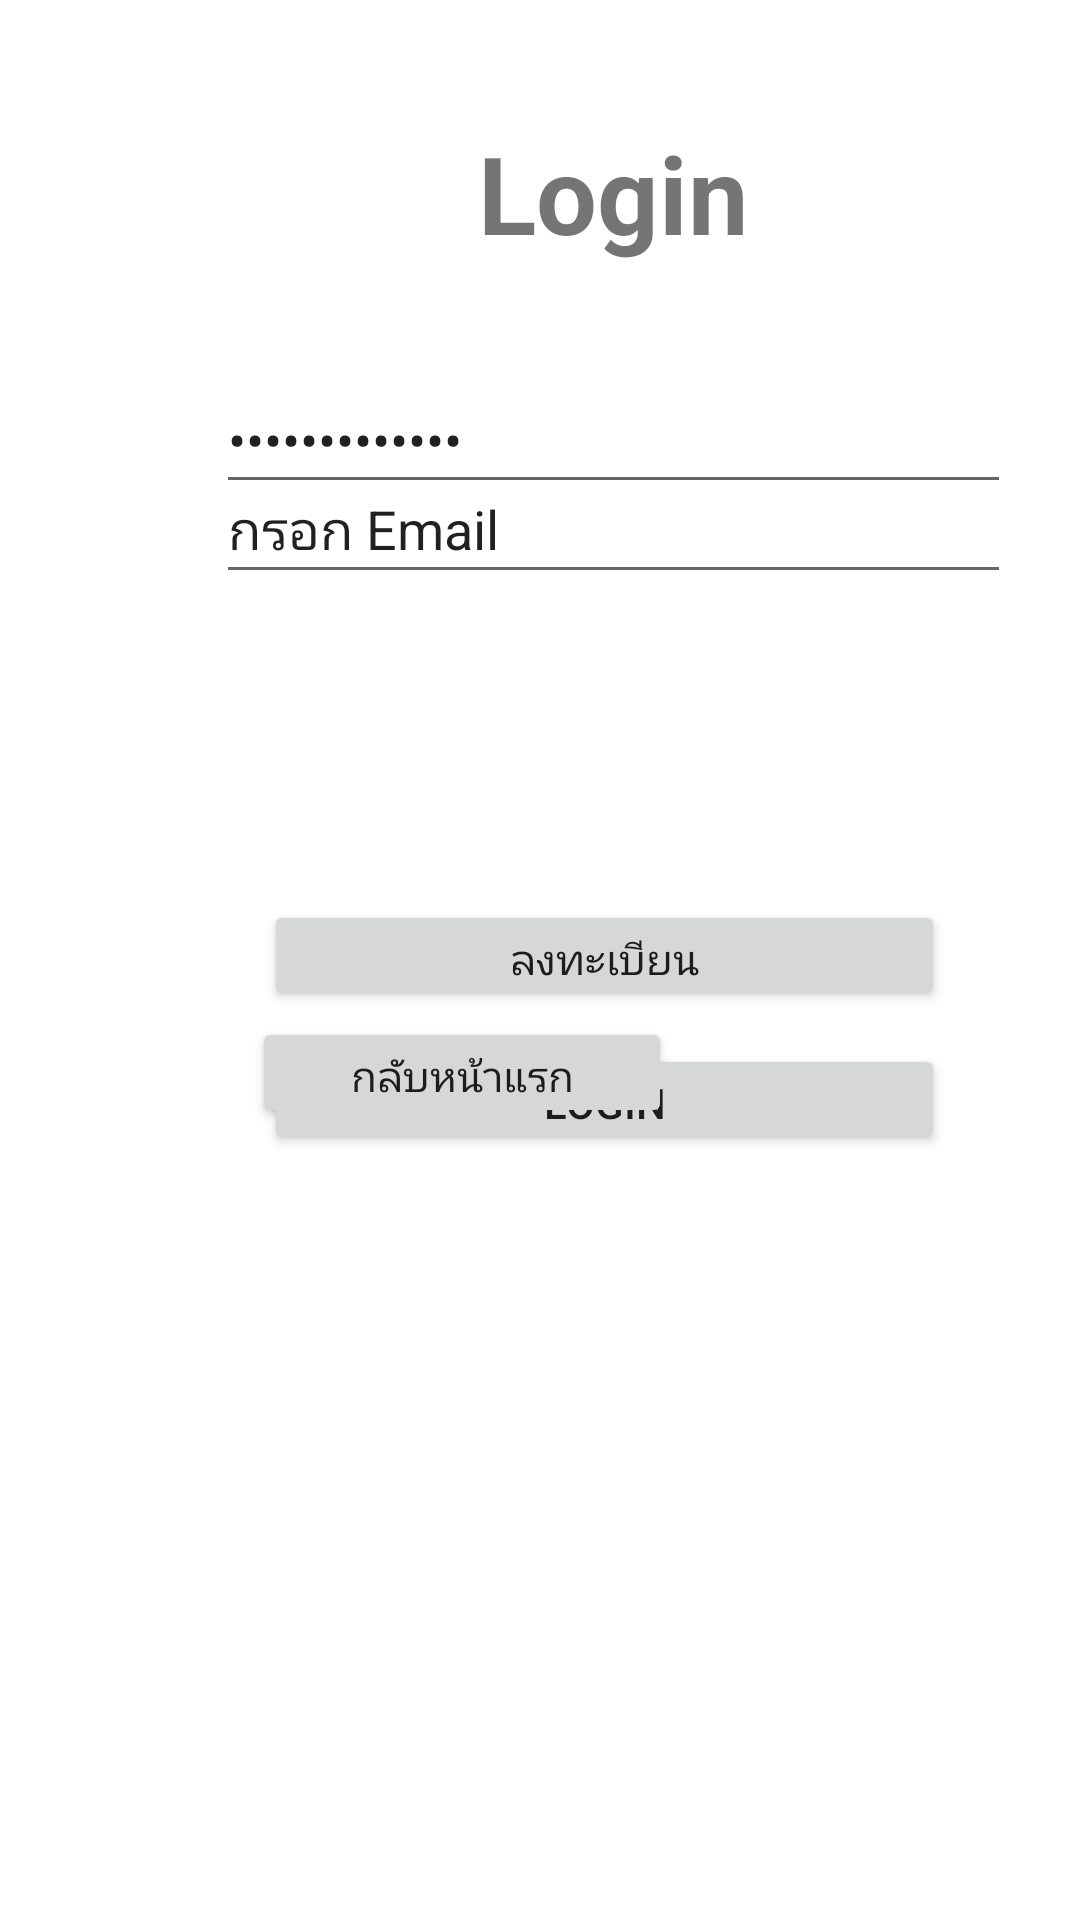

Produce the Android XML layout that renders to this screen, including the resource entries it uses.
<!-- AndroidManifest.xml: application theme Theme.LastAssignment02 -->
<!-- res/layout/activity_login.xml -->
<?xml version="1.0" encoding="utf-8"?>
<androidx.constraintlayout.widget.ConstraintLayout xmlns:android="http://schemas.android.com/apk/res/android"
    xmlns:app="http://schemas.android.com/apk/res-auto"
    xmlns:tools="http://schemas.android.com/tools"
    android:layout_width="match_parent"
    android:layout_height="match_parent"
    tools:context=".Login">

    <EditText
        android:id="@+id/edtPassword"
        android:layout_width="265dp"
        android:layout_height="46dp"
        android:layout_marginStart="72dp"
        android:layout_marginBottom="472dp"
        android:ems="10"
        android:inputType="textPassword"
        android:text="กรอก Password"
        app:layout_constraintBottom_toBottomOf="parent"
        app:layout_constraintStart_toStartOf="parent" />

    <TextView
        android:id="@+id/textView"
        android:layout_width="265dp"
        android:layout_height="46dp"
        android:layout_marginStart="72dp"
        android:layout_marginTop="40dp"
        android:gravity="center"
        android:text="Login"
        android:textSize="36sp"
        android:textStyle="bold"
        app:layout_constraintStart_toStartOf="parent"
        app:layout_constraintTop_toTopOf="parent" />

    <Button
        android:id="@+id/cmdLogin"
        android:layout_width="227dp"
        android:layout_height="37dp"
        android:layout_marginStart="88dp"
        android:layout_marginTop="348dp"
        android:text="Login"
        app:layout_constraintStart_toStartOf="parent"
        app:layout_constraintTop_toTopOf="parent" />

    <Button
        android:id="@+id/cmdBack"
        android:layout_width="140dp"
        android:layout_height="37dp"
        android:layout_marginEnd="136dp"
        android:layout_marginBottom="264dp"
        android:text="กลับหน้าแรก"
        app:layout_constraintBottom_toBottomOf="parent"
        app:layout_constraintEnd_toEndOf="parent" />

    <EditText
        android:id="@+id/edtEmail"
        android:layout_width="265dp"
        android:layout_height="46dp"

        android:layout_marginStart="72dp"
        android:layout_marginTop="152dp"
        android:inputType="textPersonName"
        android:text="กรอก Email"
        app:layout_constraintStart_toStartOf="parent"
        app:layout_constraintTop_toTopOf="parent" />

    <Button
        android:id="@+id/cmdRegister"
        android:layout_width="227dp"
        android:layout_height="37dp"
        android:layout_marginStart="88dp"
        android:layout_marginTop="300dp"
        android:text="ลงทะเบียน"
        app:layout_constraintStart_toStartOf="parent"
        app:layout_constraintTop_toTopOf="parent" />

</androidx.constraintlayout.widget.ConstraintLayout>
<!-- resources referenced by this layout -->
<resources>
  <style name="Theme.LastAssignment02" parent="Theme.MaterialComponents.DayNight.DarkActionBar">
          
          <item name="colorPrimary">@color/purple_500</item>
          <item name="colorPrimaryVariant">@color/purple_700</item>
          <item name="colorOnPrimary">@color/white</item>
          
          <item name="colorSecondary">@color/teal_200</item>
          <item name="colorSecondaryVariant">@color/teal_700</item>
          <item name="colorOnSecondary">@color/black</item>
          
          <item name="android:statusBarColor" tools:targetApi="l">?attr/colorPrimaryVariant</item>
          
      </style>
  <!-- not gathered from this repository: default colours our renderer supplied (Android Studio template values) -->
  <color name="purple_500">#FF6200EE</color>
  <color name="purple_700">#FF3700B3</color>
  <color name="teal_200">#FF03DAC5</color>
  <color name="teal_700">#FF018786</color>
  <color name="black">#FF000000</color>
  <color name="white">#FFFFFFFF</color>
</resources>
